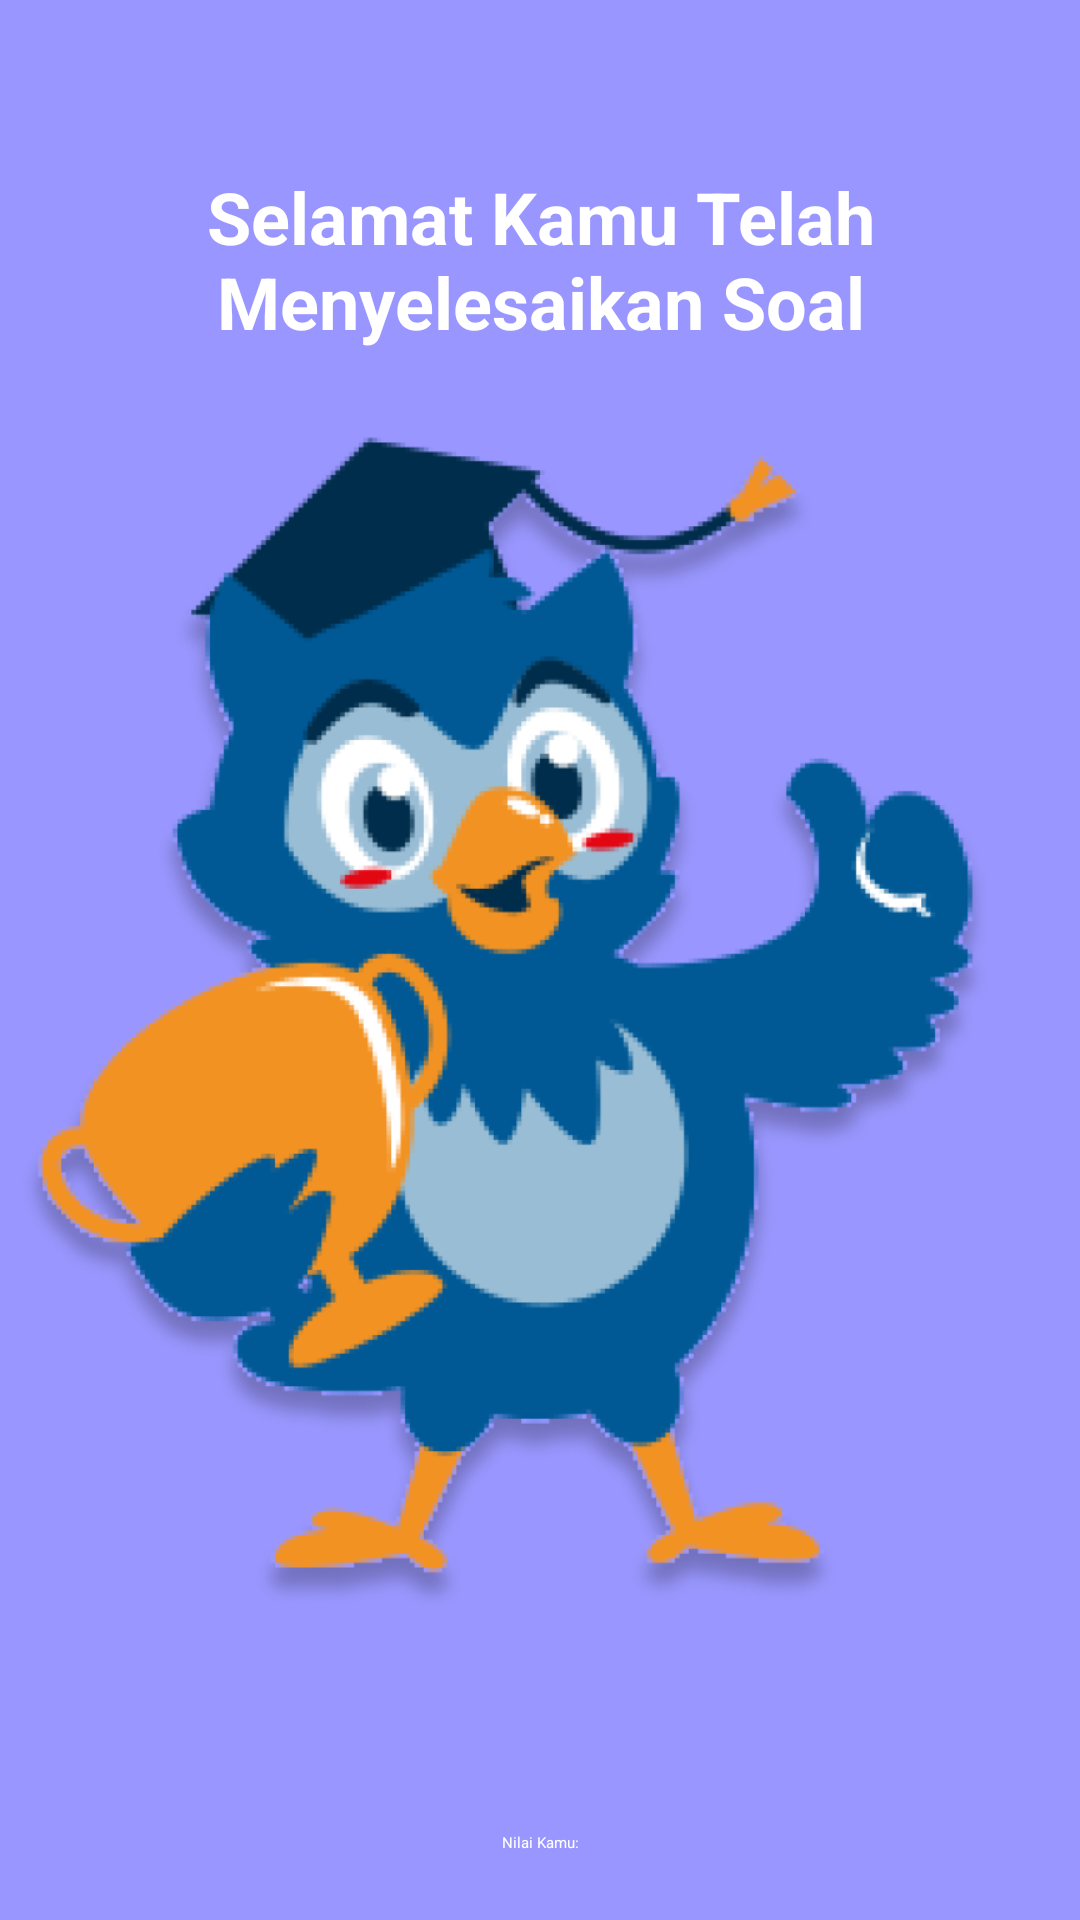

Reconstruct the res/layout file that produces this screen, plus the resources it refers to.
<!-- AndroidManifest.xml: application theme Theme.Quizey -->
<!-- res/layout/activity_hasil.xml -->
<?xml version="1.0" encoding="utf-8"?>
<androidx.constraintlayout.widget.ConstraintLayout
    xmlns:android="http://schemas.android.com/apk/res/android"
    xmlns:tools="http://schemas.android.com/tools"
    xmlns:app="http://schemas.android.com/apk/res-auto"
    android:layout_width="match_parent"
    android:layout_height="match_parent"
    android:background="@color/purple"
    tools:context=".kerjakan_soal.HasilActivity">

  <TextView
      android:id="@+id/textView"
      android:layout_width="match_parent"
      android:layout_height="wrap_content"
      android:layout_marginTop="56dp"
      android:gravity="center"
      android:text="@string/selamat_kamu_telah_menyelesaikan_soal"
      android:textColor="@color/white"
      android:textSize="24sp"
      android:textStyle="bold"
      app:layout_constraintEnd_toEndOf="parent"
      app:layout_constraintHorizontal_bias="0.0"
      app:layout_constraintStart_toStartOf="parent"
      app:layout_constraintTop_toTopOf="parent" />

  <ImageView
      android:id="@+id/imageView"
      android:layout_width="350dp"
      android:layout_height="450dp"
      android:src="@drawable/done"
      app:layout_constraintBottom_toBottomOf="parent"
      app:layout_constraintEnd_toEndOf="parent"
      app:layout_constraintHorizontal_bias="0.491"
      app:layout_constraintStart_toStartOf="parent"
      app:layout_constraintTop_toBottomOf="@+id/textView"
      app:layout_constraintVertical_bias="0.0" />

  <TextView
      android:layout_width="match_parent"
      android:layout_height="wrap_content"
      android:layout_marginTop="44dp"
      android:gravity="center"
      android:text="@string/nilai_kamu"
      android:textColor="@color/white"
      app:layout_constraintEnd_toEndOf="parent"
      app:layout_constraintStart_toStartOf="parent"
      app:layout_constraintTop_toBottomOf="@+id/imageView" />

  <TextView
      android:id="@+id/nilai"
      android:layout_width="match_parent"
      android:layout_height="wrap_content"
      android:layout_marginTop="628dp"
      android:gravity="center"
      android:text="@string/_100"
      android:textColor="@color/white"
      android:textSize="80sp"
      android:textStyle="bold"
      app:layout_constraintEnd_toEndOf="parent"
      app:layout_constraintHorizontal_bias="0.0"
      app:layout_constraintStart_toStartOf="parent"
      app:layout_constraintTop_toTopOf="parent" />

  <androidx.appcompat.widget.AppCompatButton
      android:id="@+id/home"
      android:layout_width="match_parent"
      android:layout_height="wrap_content"
      android:layout_marginHorizontal="20dp"
      android:background="@color/white"
      android:text="@string/kembali_ke_home"
      android:textAllCaps="false"
      app:layout_constraintBottom_toBottomOf="parent"
      app:layout_constraintEnd_toEndOf="parent"
      app:layout_constraintStart_toStartOf="parent"
      app:layout_constraintTop_toBottomOf="@+id/nilai" />

</androidx.constraintlayout.widget.ConstraintLayout>
<!-- resources referenced by this layout -->
<resources>
  <color name="purple">#9997FF</color>
  <color name="white">#FFFFFFFF</color>
  <!-- drawable done: png bitmap (drawable, 186642 bytes) -->
  <string name="_100">100</string>
  <string name="kembali_ke_home">Kembali Ke Home</string>
  <string name="nilai_kamu">Nilai Kamu:</string>
  <string name="selamat_kamu_telah_menyelesaikan_soal">Selamat Kamu Telah\nMenyelesaikan Soal</string>
</resources>
